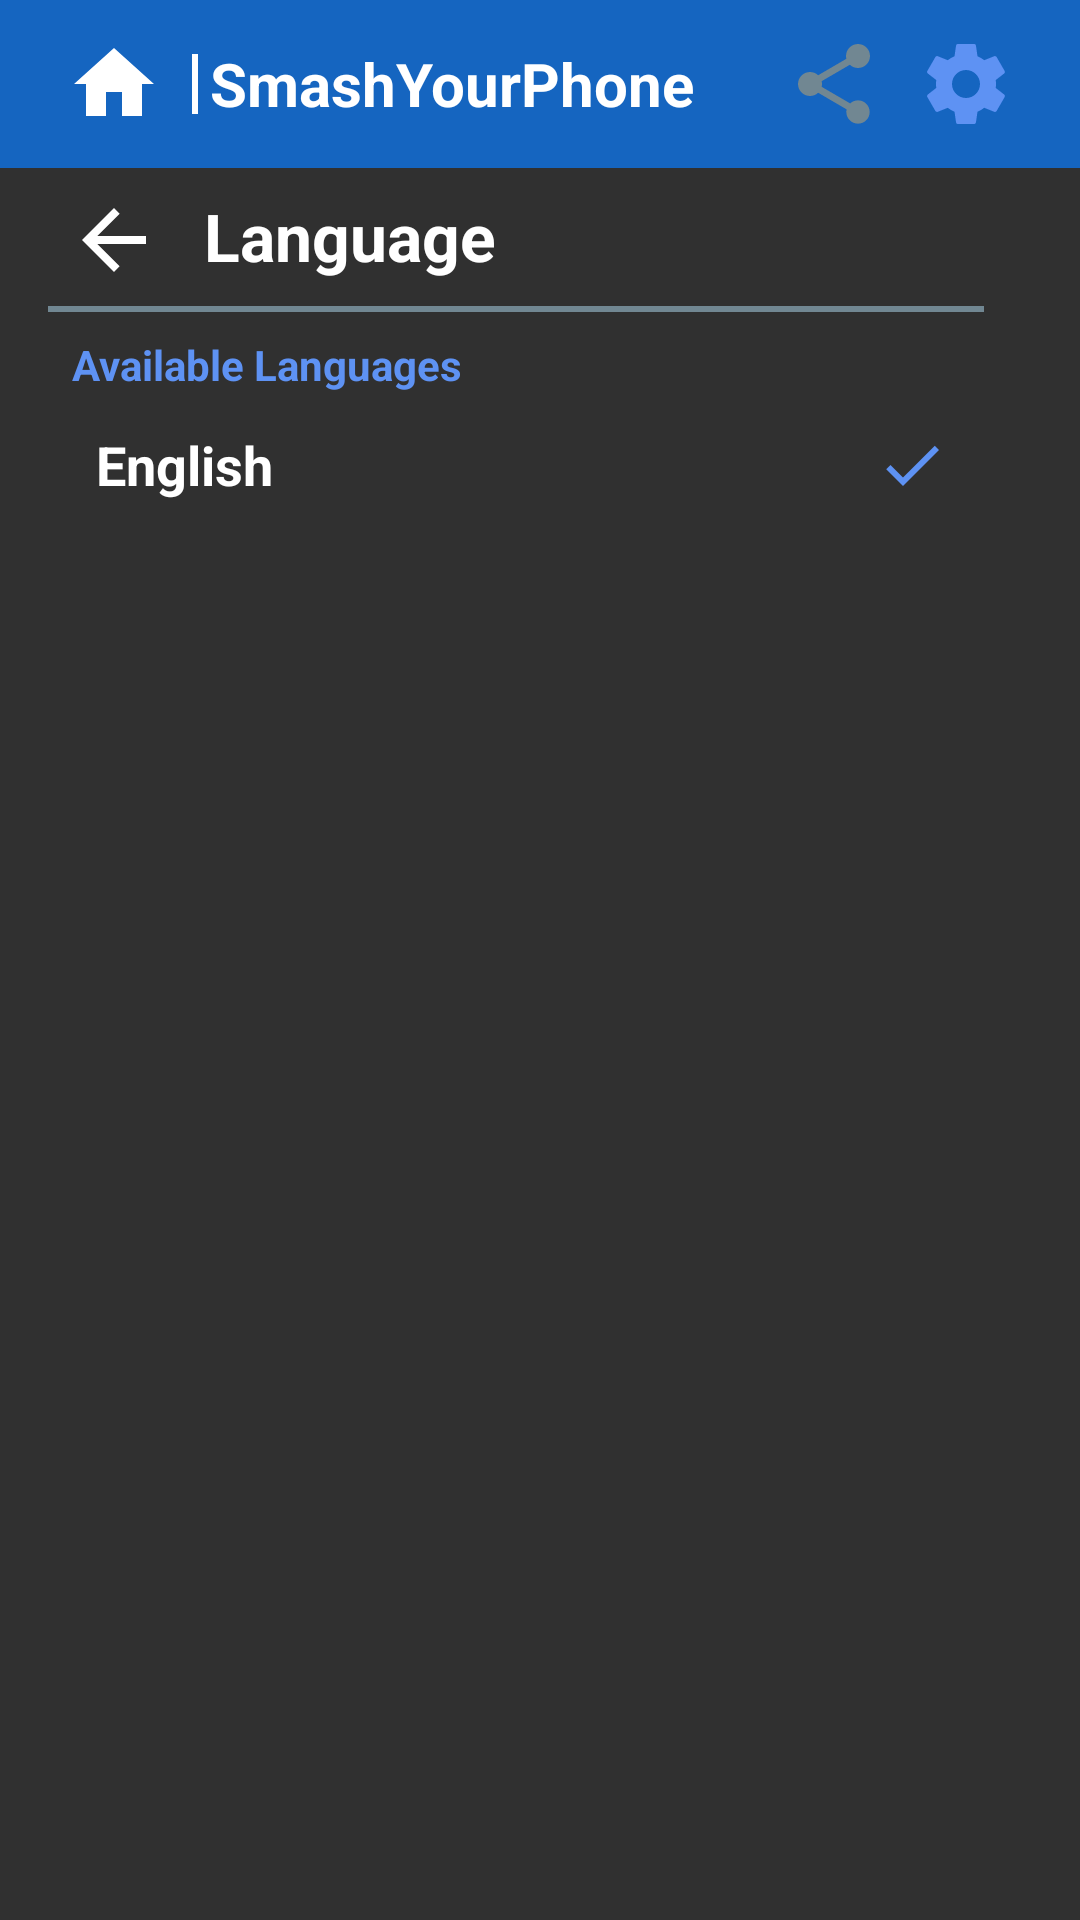

Produce the Android XML layout that renders to this screen, including the resource entries it uses.
<!-- AndroidManifest.xml: application theme AppTheme -->
<!-- res/layout/activity_settings_language.xml -->
<?xml version="1.0" encoding="utf-8"?>
<androidx.coordinatorlayout.widget.CoordinatorLayout xmlns:android="http://schemas.android.com/apk/res/android"
    xmlns:app="http://schemas.android.com/apk/res-auto"
    xmlns:tools="http://schemas.android.com/tools"
    android:id="@+id/layout_frame"
    android:layout_width="match_parent"
    android:layout_height="match_parent">

    <androidx.constraintlayout.widget.ConstraintLayout
        android:id="@+id/layout_activity"
        android:layout_width="match_parent"
        android:layout_height="match_parent">

        <androidx.appcompat.widget.Toolbar
            android:id="@+id/bar_app2"
            android:layout_width="match_parent"
            android:layout_height="wrap_content"
            android:background="?attr/colorPrimary"
            android:minHeight="?attr/actionBarSize"
            android:paddingLeft="8dp"
            android:paddingRight="8dp"
            android:theme="@style/AppTheme"
            app:layout_constraintBottom_toBottomOf="parent"
            app:layout_constraintEnd_toEndOf="parent"
            app:layout_constraintStart_toStartOf="parent"
            app:layout_constraintTop_toTopOf="parent"
            app:layout_constraintVertical_bias="0.0">

            <LinearLayout
                android:id="@+id/layout_bar"
                android:layout_width="match_parent"
                android:layout_height="match_parent"
                android:layout_marginStart="16dp"
                android:layout_marginLeft="@dimen/screen_boundary_size"
                android:layout_marginEnd="16dp"
                android:layout_marginRight="@dimen/screen_boundary_size"
                android:gravity="center"
                android:orientation="horizontal"
                android:overScrollMode="never"
                android:scrollbarAlwaysDrawHorizontalTrack="false"
                android:scrollbarAlwaysDrawVerticalTrack="false"
                android:scrollbars="none"
                app:layout_constraintBottom_toBottomOf="parent"
                app:layout_constraintEnd_toEndOf="parent"
                app:layout_constraintStart_toStartOf="parent"
                app:layout_constraintTop_toTopOf="parent">

                <ImageView
                    android:id="@+id/ic_home"
                    android:layout_width="wrap_content"
                    android:layout_height="wrap_content"
                    android:background="@drawable/eff_bn_app_bar"
                    android:clickable="true"
                    android:contentDescription="@string/home_title"
                    android:focusable="true"
                    android:onClick="icHomeClicked"
                    android:padding="@dimen/bar_app_ic_padding"
                    android:scaleType="center"
                    android:scaleX="@dimen/bar_app_ic_scale_x"
                    android:scaleY="@dimen/bar_app_ic_scale_y"
                    app:srcCompat="@drawable/ic_home_clickable_48dp" />

                <View
                    android:id="@+id/vw_divider"
                    style="@style/VerticalDivider"
                    android:layout_width="@dimen/bar_app_divider_size" />

                <TextView
                    android:id="@+id/txt_app_title"
                    android:layout_width="0dp"
                    android:layout_height="match_parent"
                    android:layout_weight="1"
                    android:gravity="start|center_vertical"
                    android:text="@string/app_name"
                    android:textAppearance="@style/TextAppearance.AppCompat.Display1"
                    android:textColor="@color/colorAppBarText"
                    android:textSize="@dimen/bar_app_title_size"
                    android:textStyle="bold"
                    android:typeface="sans" />

                <ImageView
                    android:id="@+id/ic_share"
                    android:layout_width="wrap_content"
                    android:layout_height="wrap_content"
                    android:background="@drawable/eff_bn_app_bar"
                    android:clickable="true"
                    android:contentDescription="@string/share_title"
                    android:focusable="true"
                    android:padding="@dimen/bar_app_ic_padding"
                    android:scaleType="center"
                    android:scaleX="@dimen/bar_app_ic_scale_x"
                    android:scaleY="@dimen/bar_app_ic_scale_y"
                    app:srcCompat="@drawable/ic_share_disabled_48dp" />

                <ImageView
                    android:id="@+id/ic_settings"
                    android:layout_width="wrap_content"
                    android:layout_height="wrap_content"
                    android:layout_marginEnd="0dp"
                    android:layout_marginRight="0dp"
                    android:background="@drawable/eff_bn_app_bar"
                    android:clickable="true"
                    android:contentDescription="@string/settings_title"
                    android:focusable="true"
                    android:padding="@dimen/bar_app_ic_padding"
                    android:scaleType="center"
                    android:scaleX="@dimen/bar_app_ic_scale_x"
                    android:scaleY="@dimen/bar_app_ic_scale_y"
                    app:layout_constraintEnd_toEndOf="parent"
                    app:layout_constraintStart_toStartOf="parent"
                    app:srcCompat="@drawable/ic_settings_selected_48dp" />

            </LinearLayout>

        </androidx.appcompat.widget.Toolbar>

        <ImageView
            android:id="@+id/ic_back_arrow"
            android:layout_width="wrap_content"
            android:layout_height="wrap_content"
            android:layout_marginStart="16dp"
            android:layout_marginLeft="16dp"
            android:layout_marginTop="2dp"
            android:layout_marginEnd="16dp"
            android:layout_marginRight="16dp"
            android:background="@drawable/eff_bn_round_activity"
            android:clickable="true"
            android:contentDescription="@string/vw_back_arrow"
            android:focusable="true"
            android:onClick="icBackArrowClicked"
            android:padding="@dimen/bar_app_ic_padding"
            app:layout_constraintBottom_toBottomOf="parent"
            app:layout_constraintEnd_toEndOf="parent"
            app:layout_constraintHorizontal_bias="0.0"
            app:layout_constraintStart_toStartOf="parent"
            app:layout_constraintTop_toBottomOf="@+id/bar_app2"
            app:layout_constraintVertical_bias="0.0"
            app:srcCompat="@drawable/ic_arrow_back_white_48dp" />

        <TextView
            android:id="@+id/txt_lang_title"
            android:layout_width="wrap_content"
            android:layout_height="wrap_content"
            android:layout_marginStart="8dp"
            android:layout_marginLeft="8dp"
            android:layout_marginTop="6dp"
            android:layout_marginEnd="16dp"
            android:layout_marginRight="16dp"
            android:text="@string/lang_title"
            android:textAllCaps="false"
            android:textAppearance="@style/TextAppearance.AppCompat.Large"
            android:textStyle="bold"
            app:layout_constraintBottom_toBottomOf="parent"
            app:layout_constraintEnd_toEndOf="parent"
            app:layout_constraintHorizontal_bias="0.0"
            app:layout_constraintStart_toEndOf="@+id/ic_back_arrow"
            app:layout_constraintTop_toTopOf="@+id/ic_back_arrow"
            app:layout_constraintVertical_bias="0.0" />

        <View
            android:id="@+id/vw_divider2"
            style="@style/HorizontalDivider"
            android:layout_marginStart="16dp"
            android:layout_marginLeft="16dp"
            android:layout_marginEnd="32dp"
            android:layout_marginRight="32dp"
            app:layout_constraintBottom_toBottomOf="parent"
            app:layout_constraintEnd_toEndOf="parent"
            app:layout_constraintStart_toStartOf="parent"
            app:layout_constraintTop_toBottomOf="@+id/ic_back_arrow"
            app:layout_constraintVertical_bias="0.0" />

        <TextView
            android:id="@+id/txt_lang_all"
            style="@style/SettingsCategory"
            android:layout_width="wrap_content"
            android:layout_height="wrap_content"
            android:text="@string/lang_all_title"
            app:layout_constraintBottom_toBottomOf="parent"
            app:layout_constraintEnd_toEndOf="parent"
            app:layout_constraintHorizontal_bias="0.0"
            app:layout_constraintStart_toStartOf="parent"
            app:layout_constraintTop_toBottomOf="@+id/vw_divider2"
            app:layout_constraintVertical_bias="0.0" />

        <TextView
            android:id="@+id/lang_en"
            style="@style/SettingsItem"
            android:onClick="langEnClicked"
            android:text="@string/lang_en"
            app:layout_constraintBottom_toBottomOf="parent"
            app:layout_constraintEnd_toEndOf="parent"
            app:layout_constraintHorizontal_bias="0.0"
            app:layout_constraintStart_toStartOf="parent"
            app:layout_constraintTop_toBottomOf="@+id/txt_lang_all"
            app:layout_constraintVertical_bias="0.0" />

        <ImageView
            android:id="@+id/vw_ic_selected"
            android:layout_width="wrap_content"
            android:layout_height="wrap_content"
            android:layout_marginEnd="32dp"
            android:layout_marginRight="32dp"
            android:contentDescription="@string/settings_lang"
            android:scaleType="center"
            android:scaleX="@dimen/settings_ic_scale"
            android:scaleY="@dimen/settings_ic_scale"
            app:layout_constraintBottom_toBottomOf="parent"
            app:layout_constraintEnd_toEndOf="parent"
            app:layout_constraintHorizontal_bias="1.0"
            app:layout_constraintStart_toStartOf="parent"
            app:layout_constraintTop_toTopOf="@+id/lang_en"
            app:layout_constraintVertical_bias="0.0"
            app:srcCompat="@drawable/ic_check_selected_48dp" />

    </androidx.constraintlayout.widget.ConstraintLayout>
</androidx.coordinatorlayout.widget.CoordinatorLayout>
<!-- resources referenced by this layout -->
<resources>
  <color name="colorAppBarText">@color/colorWhite</color>
  <dimen name="bar_app_divider_size">2dp</dimen>
  <dimen name="bar_app_ic_padding">6dp</dimen>
  <item name="bar_app_ic_scale_x" type="dimen" format="float">1</item>
  <item name="bar_app_ic_scale_y" type="dimen" format="float">1</item>
  <dimen name="bar_app_title_size">20sp</dimen>
  <dimen name="screen_boundary_size">0dp</dimen>
  <item name="settings_ic_scale" type="dimen" format="float">0.5</item>
  <!-- drawable ic_arrow_back_white_48dp (drawable) -->
  <?xml version="1.0" encoding="UTF-8" standalone="no"?>
  <vector xmlns:android="http://schemas.android.com/apk/res/android" android:height="32dp" android:viewportHeight="24.0" android:viewportWidth="24.0" android:width="32dp">
      <path android:fillColor="#FFFFFF" android:pathData="M20,11H7.83l5.59,-5.59L12,4l-8,8 8,8 1.41,-1.41L7.83,13H20v-2z"/>
  </vector>
  <!-- drawable ic_check_selected_48dp (drawable) -->
  <?xml version="1.0" encoding="UTF-8" standalone="no"?>
  <vector xmlns:android="http://schemas.android.com/apk/res/android" android:height="48dp" android:viewportHeight="24.0" android:viewportWidth="24.0" android:width="48dp">
      <path android:fillColor="@color/colorAccent" android:pathData="M9,16.17L4.83,12l-1.42,1.41L9,19 21,7l-1.41,-1.41z"/>
  </vector>
  <!-- drawable ic_home_clickable_48dp (drawable) -->
  <?xml version="1.0" encoding="UTF-8" standalone="no"?>
  <vector xmlns:android="http://schemas.android.com/apk/res/android" android:height="32dp" android:viewportHeight="24.0" android:viewportWidth="24.0" android:width="32dp">
      <path android:fillColor="@color/colorAppBarClickable" android:pathData="M10,20v-6h4v6h5v-8h3L12,3 2,12h3v8z"/>
  </vector>
  <string name="app_name">SmashYourPhone</string>
  <string name="home_title">Home</string>
  <string name="lang_all_title">Available Languages</string>
  <string name="lang_en">English</string>
  <string name="lang_title">Language</string>
  <string name="settings_lang">Language</string>
  <string name="settings_title">Settings</string>
  <string name="share_title">Share</string>
  <string name="vw_back_arrow">Back Arrow</string>
  <style name="AppTheme" parent="Theme.AppCompat.NoActionBar">
          
          <item name="colorPrimary">@color/colorPrimary</item>
          <item name="colorPrimaryDark">@color/colorPrimaryDark</item>
          <item name="colorAccent">@color/colorAccent</item>
      </style>
  <style name="HorizontalDivider">
          <item name="android:layout_width">match_parent</item>
          <item name="android:layout_height">2dp</item>
          <item name="android:background">@color/colorActivityDivider</item>
      </style>
  <color name="colorWhite">#FFFFFF</color>
  <color name="colorAppBarButtonRipple">@color/colorAccent</color>
  <color name="colorTransparent">#00FFFFFF</color>
  <color name="colorActivityButtonRoundRipple">@color/colorAccent</color>
  <color name="colorAccent">#5E92F3</color>
  <color name="colorAppBarClickable">@color/colorWhite</color>
  <color name="colorAppBarSelected">@color/colorAccent</color>
  <color name="colorAppBarDisabled">@color/colorSecondaryLight</color>
  <color name="colorPrimary">#1565C0</color>
  <color name="colorPrimaryDark">#003C8F</color>
  <color name="colorActivityDivider">@color/colorSecondaryLight</color>
  <dimen name="settings_item_height">48dp</dimen>
  <dimen name="settings_item_padding">8dp</dimen>
  <color name="colorAppBarDivider">@color/colorWhite</color>
  <color name="colorSecondaryLight">#718792</color>
  <color name="colorActivityButtonRipple">@color/colorAccent</color>
</resources>
